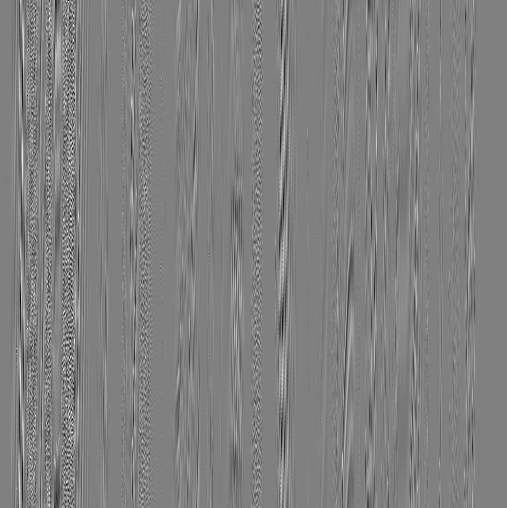
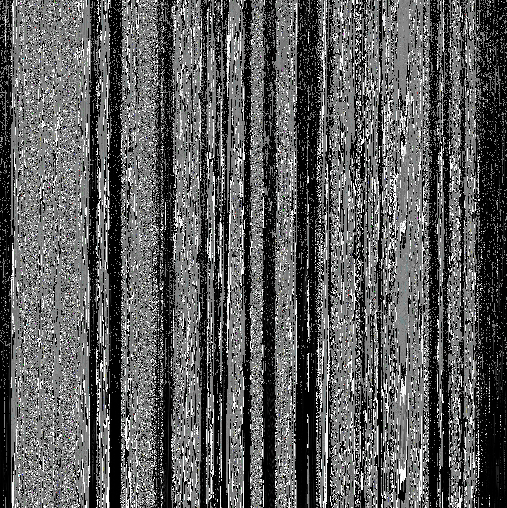
Input picture: before.png (507x508), committed beside the script.
Output picture: after.png (507x508), as committed by the script's author.
Transform script: create.sh (shell): line 7 names the input picture, line 8 names the output picture.
yes | ffmpeg -i test2.m4a input.wav
python3 snd2img.py input.wav output/temp
plingo  output/temp.png
python3 img2snd.py output/temp.png
python3 img2snd.py output/temp.png_out.png

mv output/temp.png ../../docs/28/before.png
mv output/temp.png_out.png ../../docs/28/after.png
yes | ffmpeg -i output/temp.png.wav ../../docs/28/before.mp3
yes | ffmpeg -i output/temp.png_out.png.wav ../../docs/28/after.mp3
yes | ffmpeg -i input.wav ../../docs/28/orig.mp3
rm output/*.wav
